34-way image classification set "dataset" from GitHub (RageQuitters/Mahjong); label vocabulary: 1 bam, 1 CHAR, 1 dot, 2 bam, 2 CHAR, 2 dot, 3 bam, 3 CHAR, 3 dot, 4 bam, 4 CHAR, 4 dot, 5 bam, 5 CHAR, 5 dot, 6 bam, 6 CHAR, 6 dot, 7 bam, 7 CHAR, 7 dot, 8 bam, 8 CHAR, 8 dot, 9 bam, 9 CHAR, 9 dot, east wind tile, green dragon tile, north wind tile, red dragon tile, south wind tile, west wind tile, white dragon tile.

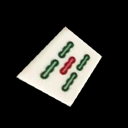
Label: 5 bam

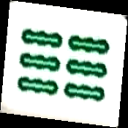
Label: 6 bam

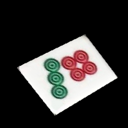
Label: 7 dot

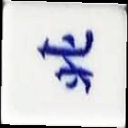
Label: north wind tile

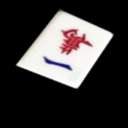
Label: 1 CHAR

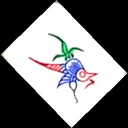
Label: 1 bam
